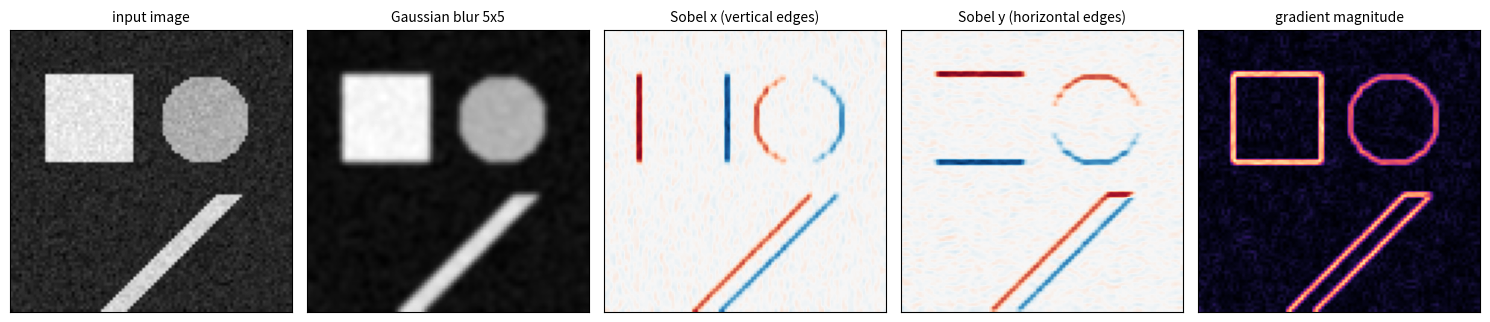

This chart was generated by the following Python code:
"""Hand-designed filters applied to a synthetic grayscale image (a square, a
disk and a diagonal bar with mild noise): a 5x5 Gaussian blur, the horizontal
and vertical Sobel filters, and the gradient magnitude. A convolutional layer
learns filters of this kind from data."""

import numpy as np
import matplotlib.pyplot as plt
from scipy.signal import correlate2d

rng = np.random.default_rng(0)
n = 96
yy, xx = np.mgrid[0:n, 0:n]
img = np.zeros((n, n))
img[15:45, 12:42] = 1.0
img[(xx - 66) ** 2 + (yy - 30) ** 2 < 15 ** 2] = 0.7
bar = (np.abs(xx + yy - 130) < 5) & (yy > 55)
img[bar] = 0.9
img += 0.05 * rng.standard_normal(img.shape)

t = np.arange(-2, 3)
g = np.exp(-t ** 2 / 2.0)
gauss = np.outer(g, g) / np.outer(g, g).sum()
sobel_x = np.array([[-1, 0, 1], [-2, 0, 2], [-1, 0, 1]], dtype=float)
sobel_y = sobel_x.T

blur = correlate2d(img, gauss, mode="same", boundary="symm")
gx = correlate2d(img, sobel_x, mode="same", boundary="symm")
gy = correlate2d(img, sobel_y, mode="same", boundary="symm")
panels = [
    (img, "input image", "gray"),
    (blur, "Gaussian blur 5x5", "gray"),
    (gx, "Sobel x (vertical edges)", "RdBu_r"),
    (gy, "Sobel y (horizontal edges)", "RdBu_r"),
    (np.hypot(gx, gy), "gradient magnitude", "magma"),
]
fig, axes = plt.subplots(1, 5, figsize=(15, 3.3))
for ax, (a, title, cmap) in zip(axes, panels):
    if cmap == "RdBu_r":
        v = np.abs(a).max()
        ax.imshow(a, cmap=cmap, vmin=-v, vmax=v)
    else:
        ax.imshow(a, cmap=cmap)
    ax.set_title(title, fontsize=10)
    ax.set_xticks([])
    ax.set_yticks([])
fig.tight_layout()
